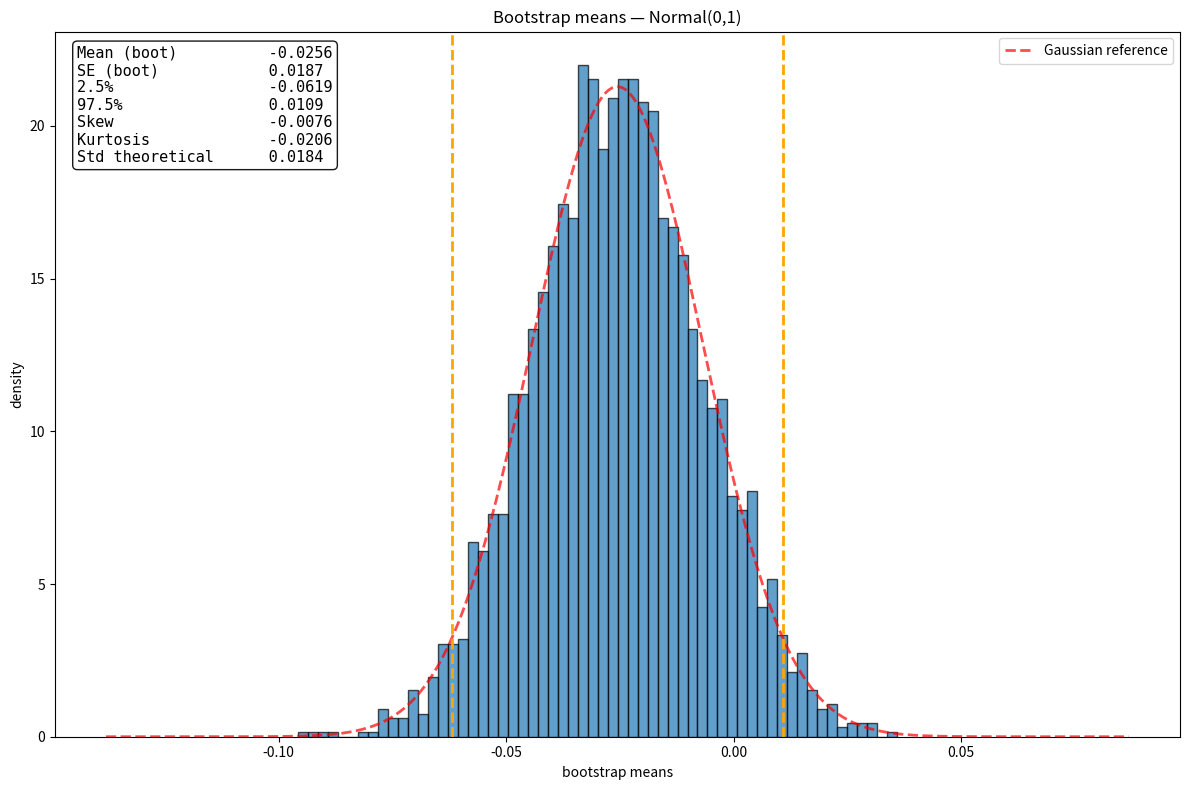
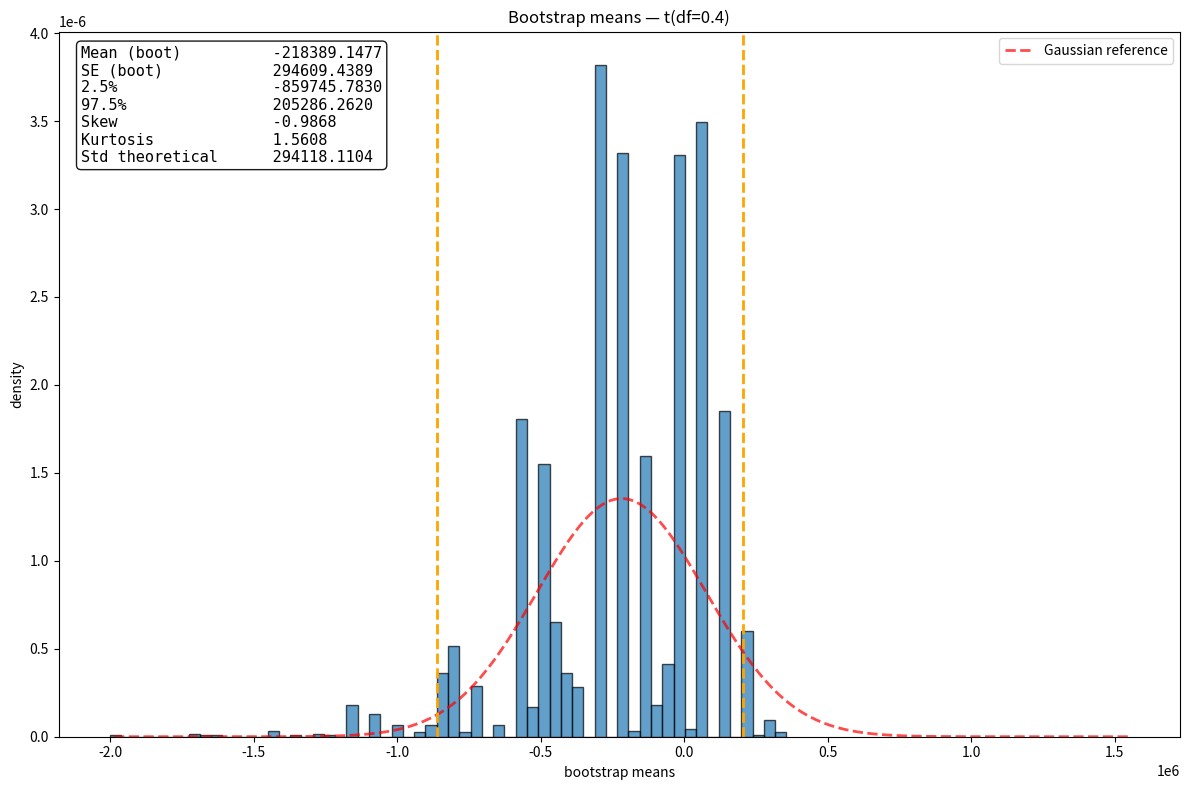
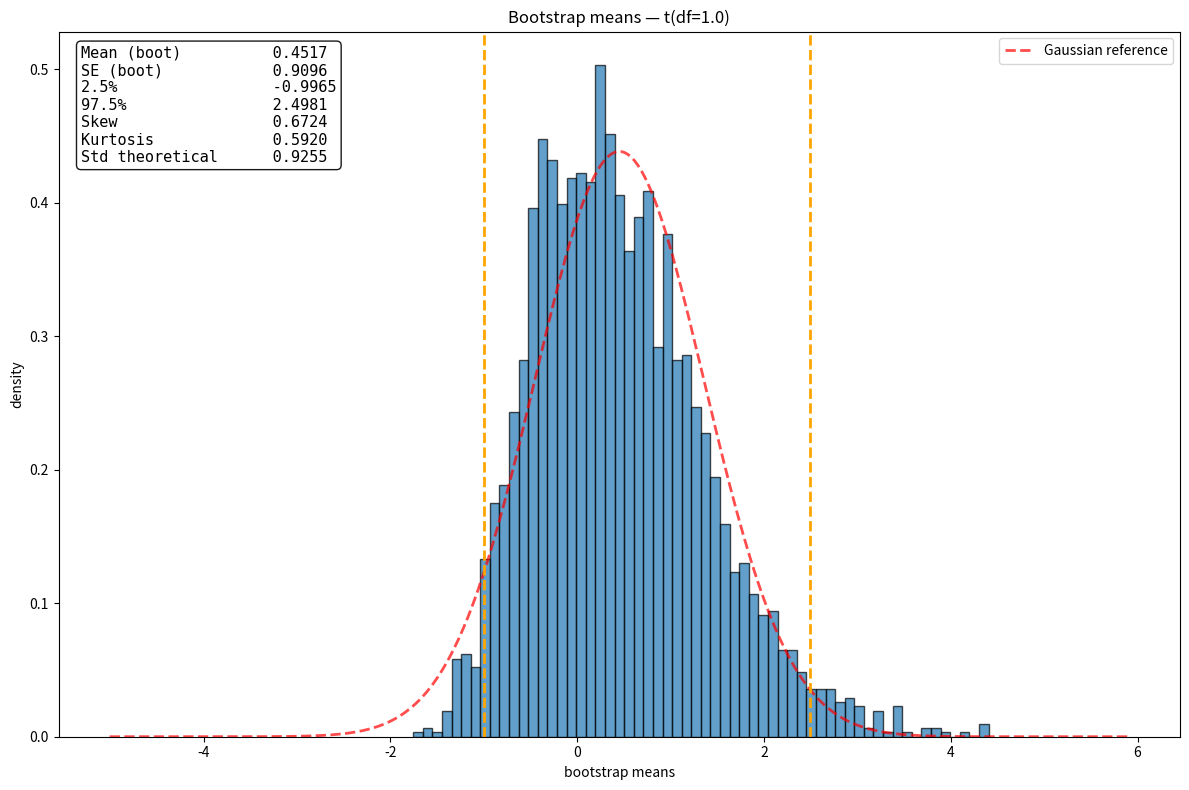
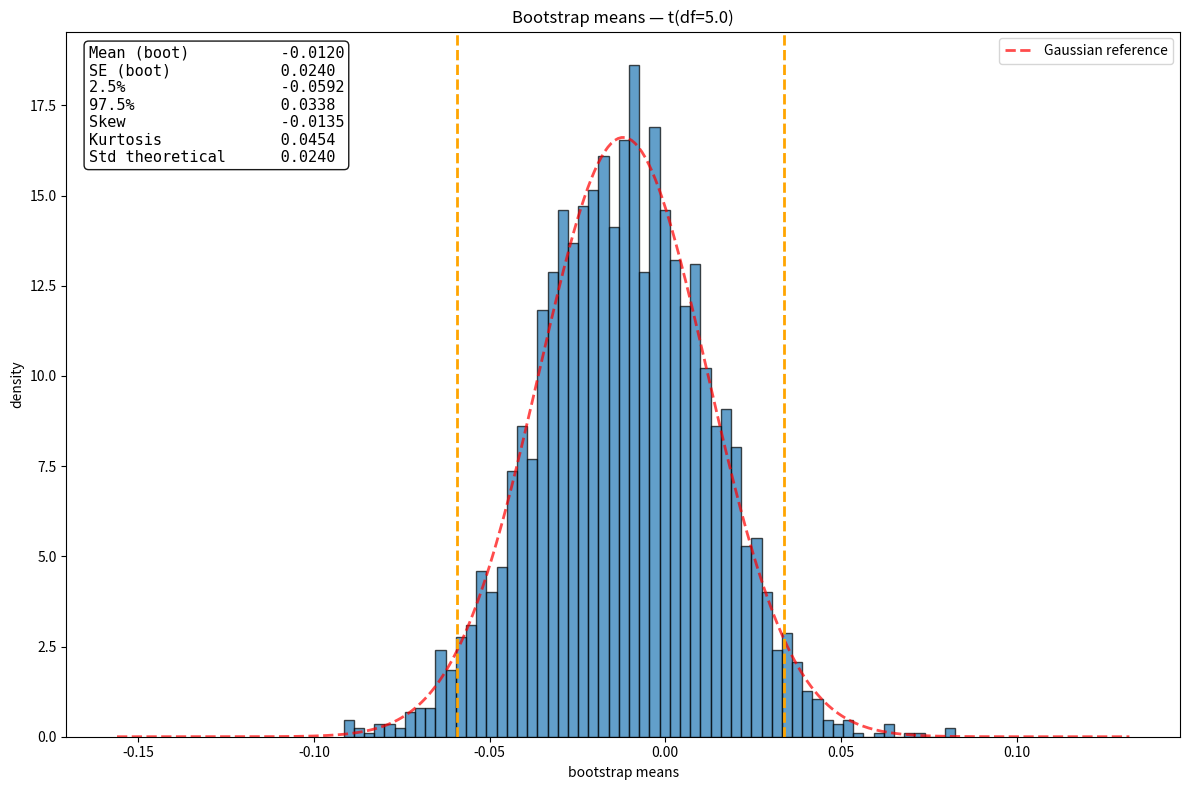
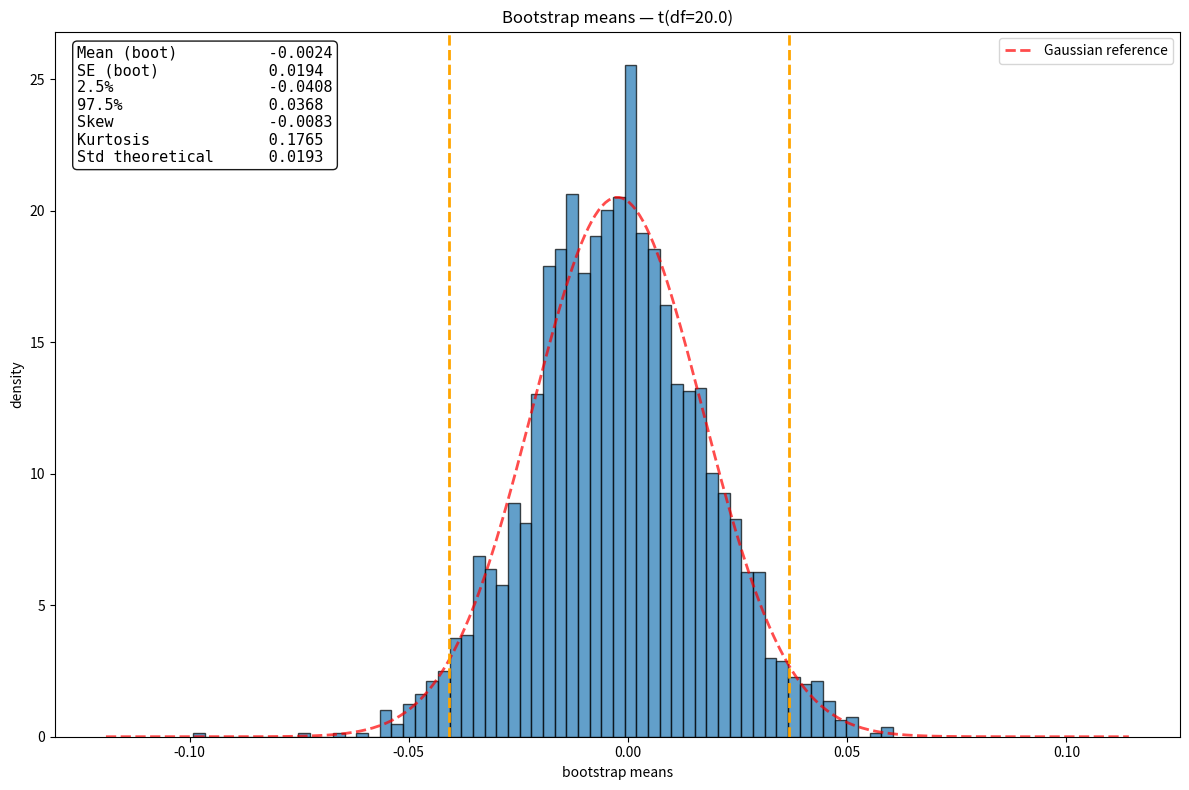
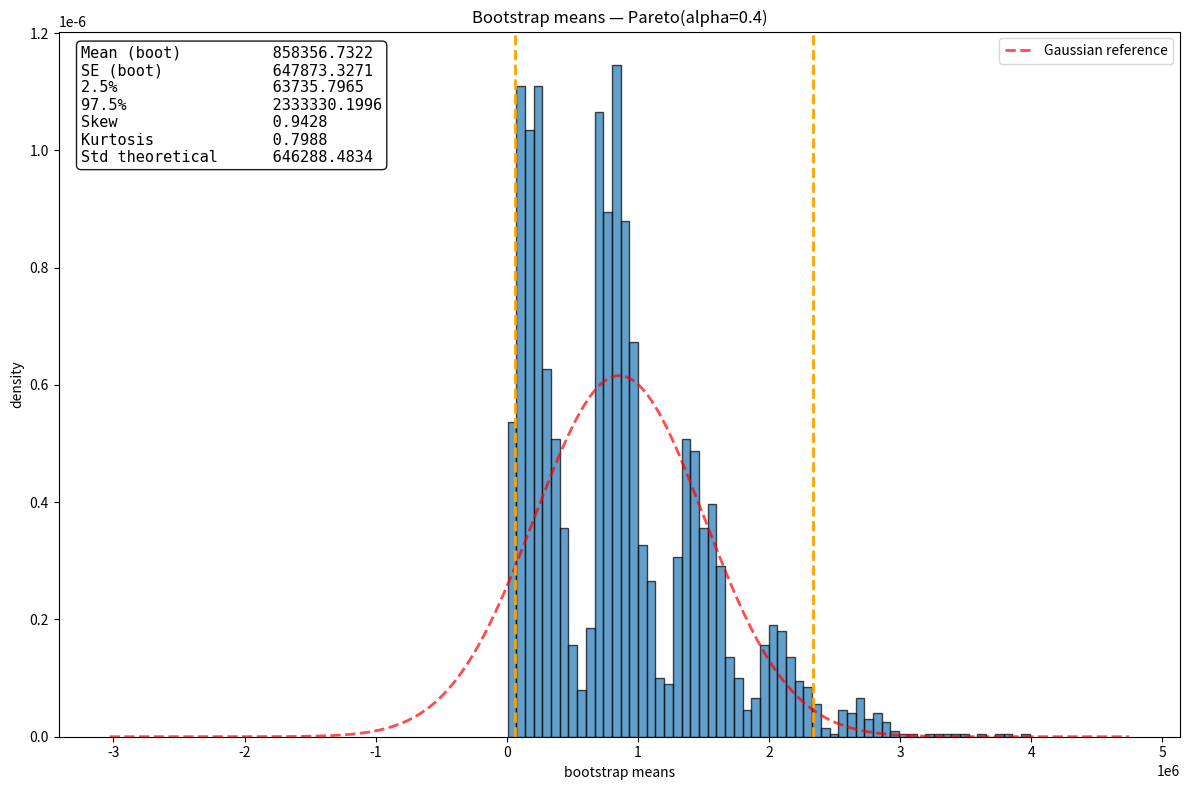
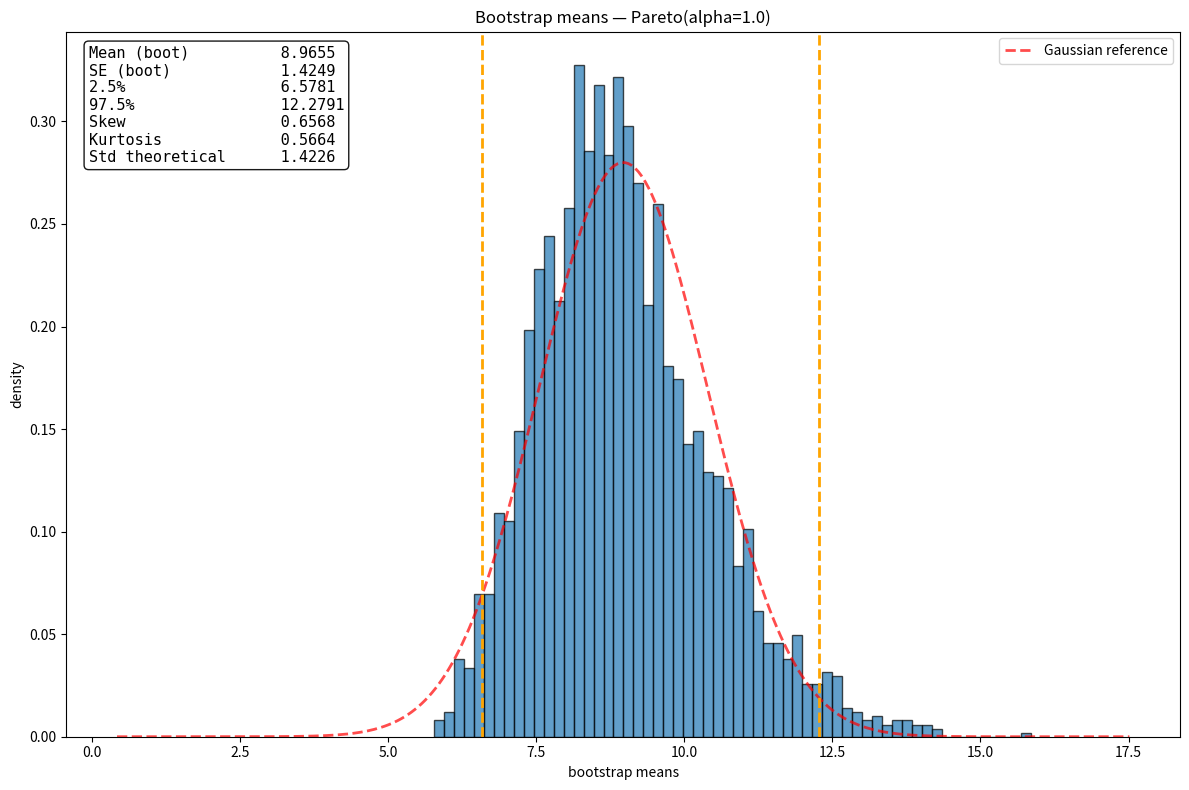
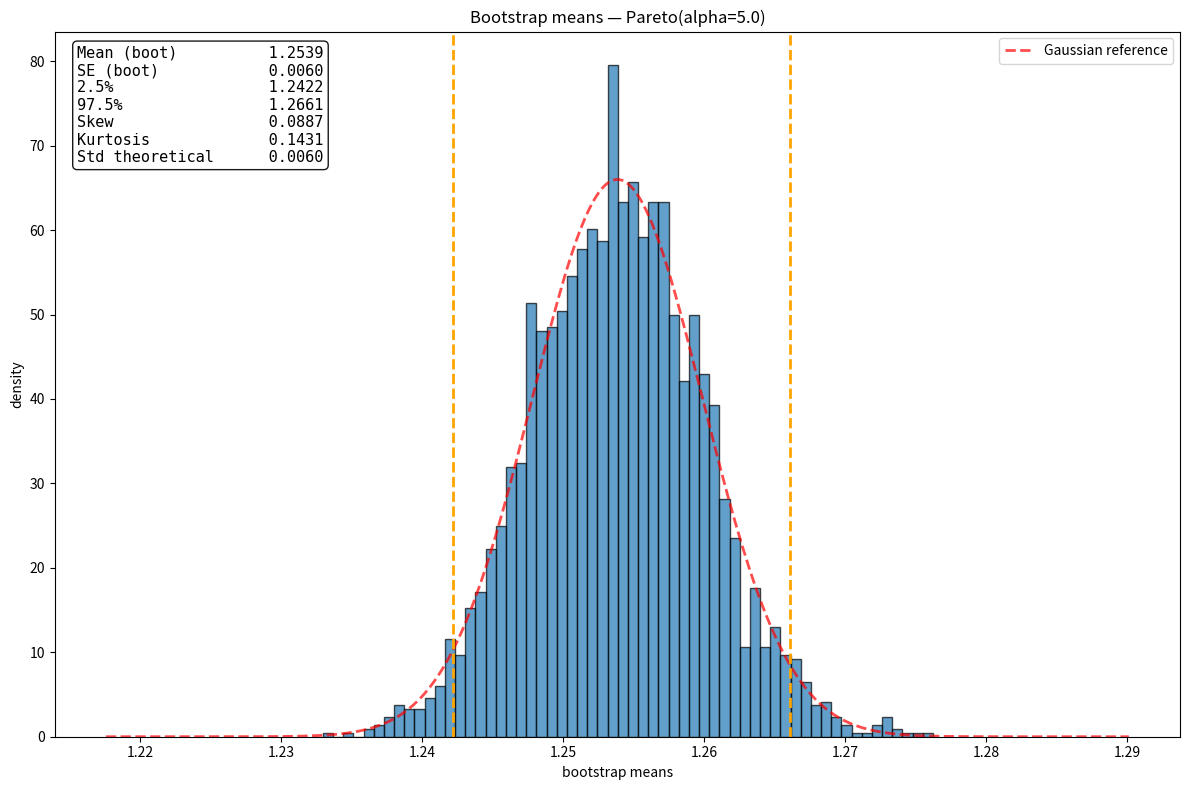
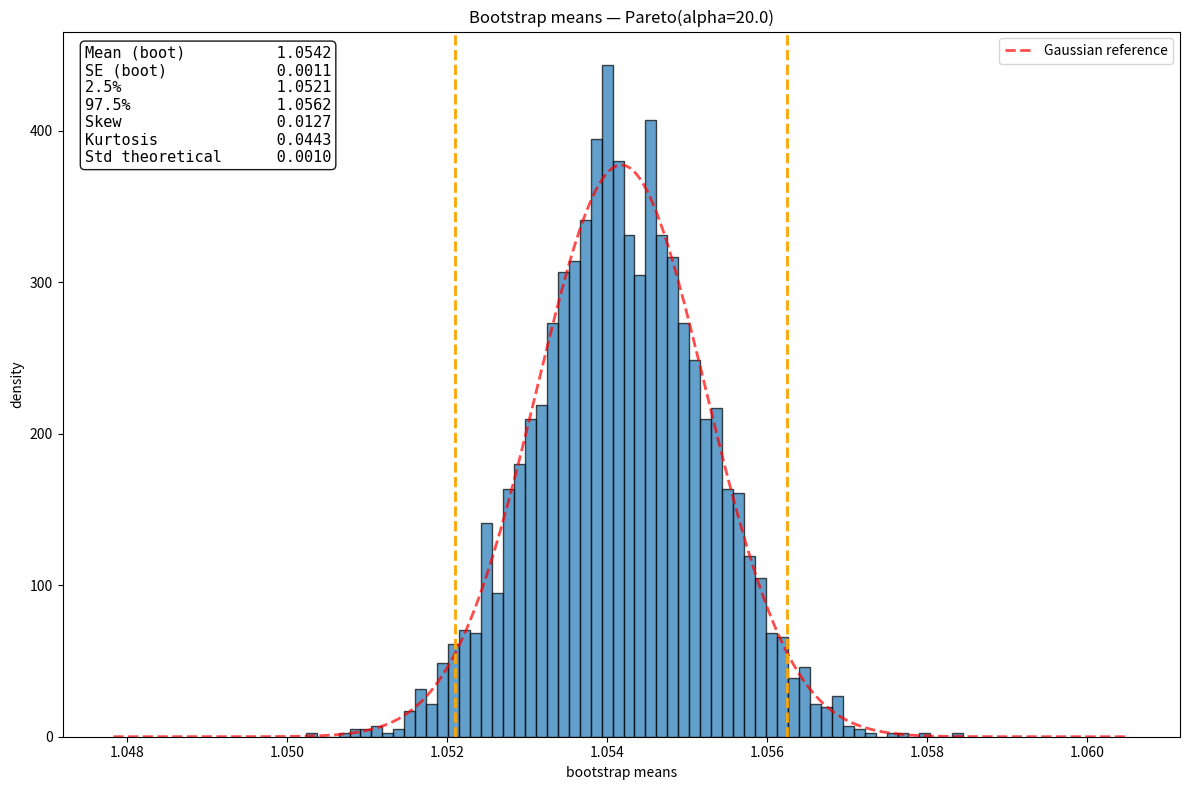
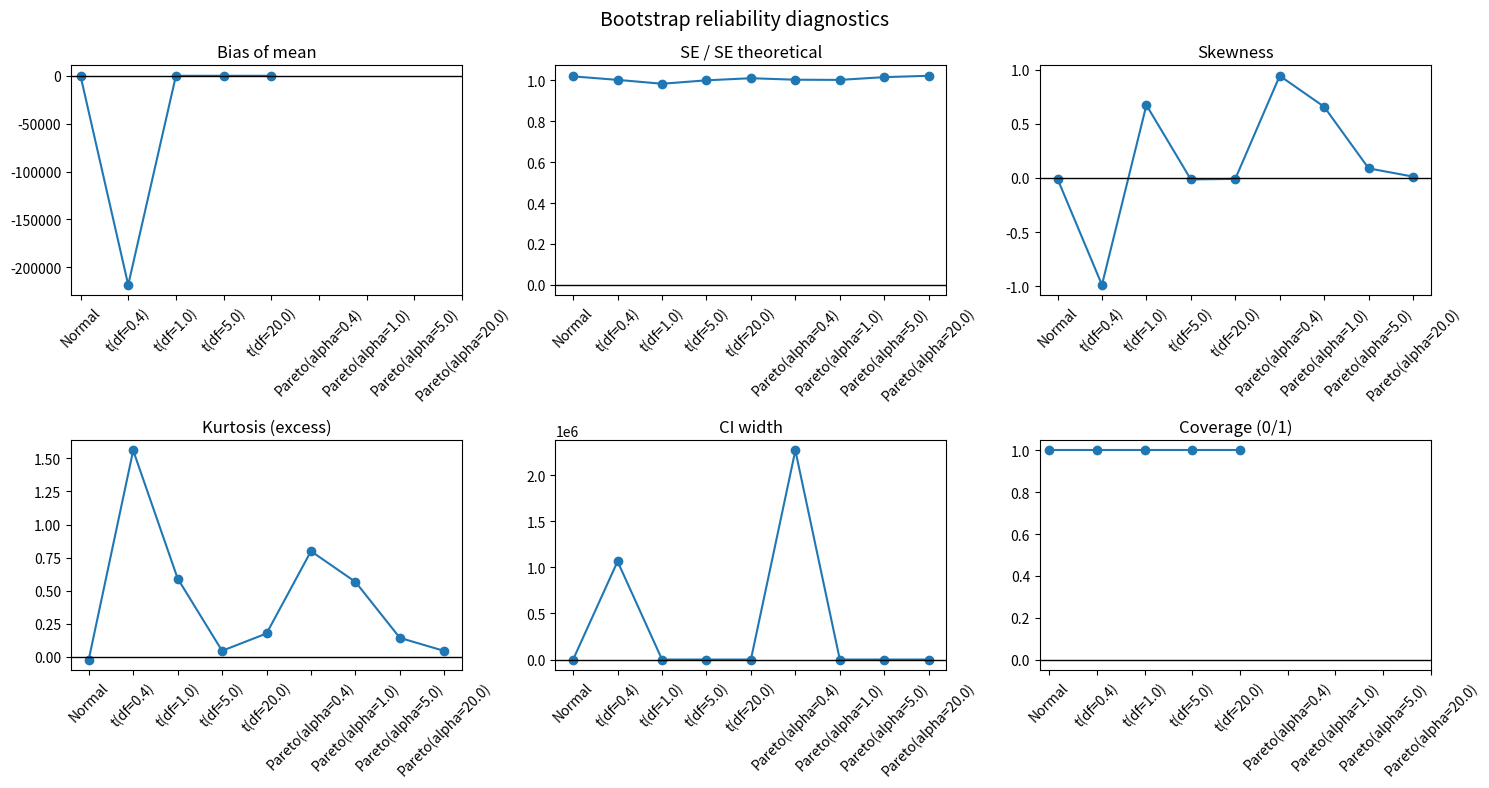

Here is the Python script that generated these plots, in order:
import numpy as np
import matplotlib.pyplot as plt
from scipy import stats
from scipy.stats import norm

# ------------------------------
# Setup
# ------------------------------
rng = np.random.default_rng(42)

n = 3000      # sample size
B = 3000      # bootstrap replicates
bins = 60     # histogram bins


# ------------------------------
# Bootstrap core
# ------------------------------
def bootstrap_means(x, B, rng=None):
    rng = np.random.default_rng() if rng is None else rng
    n = len(x)
    idx = rng.integers(0, n, size=(B, n))
    return x[idx].mean(axis=1)


# ------------------------------
# Summary
# ------------------------------
def summarize_bootstrap(means, label, original=None, population=None):
    boot_mean = float(np.mean(means))
    boot_std = float(np.std(means, ddof=1))

    summary = {
        "label": label,
        "boot_mean_of_means": boot_mean,
        "boot_se": boot_std,
        "p2.5": float(np.percentile(means, 2.5)),
        "p97.5": float(np.percentile(means, 97.5)),
        "skew": float(stats.skew(means)),
        "kurtosis_excess": float(stats.kurtosis(means)),
    }

    if original is not None:
        l = len(original)
        sd = np.std(original, ddof=1)
        summary.update({
            "original_mean": float(np.mean(original)),
            "original_std": float(sd),
            "std_theoretical": float(sd / np.sqrt(l))
        })

    if population is not None:
        summary.update({
            "population_mean": float(np.mean(population)),
            "population_std": float(np.std(population, ddof=0))
        })

    return summary


# ------------------------------
# Console print
# ------------------------------
def print_summary(summary):
    def fmt(v):
        return f"{v:.4f}" if v is not None else "—"

    keys = [
        ("original_mean",   "Mean (original)"),
        ("original_std",    "Std (original)"),
        ("boot_mean_of_means", "Mean (boot)"),
        ("boot_se",         "SE (boot)"),
        ("p2.5",            "2.5%"),
        ("p97.5",           "97.5%"),
        ("skew",            "Skew"),
        ("kurtosis_excess", "Kurtosis (ex)"),
        ("std_theoretical", "Std theoretical")
    ]

    print(f"\n--- {summary['label']} ---")
    for key, label in keys:
        print(f"{label:<20} {fmt(summary.get(key))}")


# ------------------------------
# Histogram plot
# ------------------------------
def plot_with_stats(title, means, summary, bins=60):
    plt.figure(figsize=(12, 8))
    plt.hist(means, bins=bins, density=True, alpha=0.7, edgecolor="black")

    mu, sigma = np.mean(means), np.std(means, ddof=1)
    x_vals = np.linspace(mu - 6*sigma, mu + 6*sigma, 300)
    plt.plot(x_vals, norm.pdf(x_vals, mu, sigma),
             'r--', lw=2, alpha=0.7, label="Gaussian reference")

    # Percentiles
    p_low = summary["p2.5"]
    p_high = summary["p97.5"]
    plt.axvline(p_low, color='orange', linestyle='--', lw=2)
    plt.axvline(p_high, color='orange', linestyle='--', lw=2)

    # Text box
    rows = [
        ("Mean (boot)", summary["boot_mean_of_means"]),
        ("SE (boot)", summary["boot_se"]),
        ("2.5%", p_low),
        ("97.5%", p_high),
        ("Skew", summary["skew"]),
        ("Kurtosis", summary["kurtosis_excess"]),
    ]
    if "std_theoretical" in summary:
        rows.append(("Std theoretical", summary["std_theoretical"]))

    text = "\n".join([f"{k:<20} {v:.4f}" for k, v in rows])

    plt.text(0.02, 0.98, text,
             transform=plt.gca().transAxes,
             va="top", ha="left",
             fontsize=11, family="monospace",
             bbox=dict(boxstyle="round", facecolor="white", alpha=0.9))

    plt.title(f"Bootstrap means — {title}")
    plt.xlabel("bootstrap means")
    plt.ylabel("density")
    plt.legend()
    plt.tight_layout()
    plt.show()


# ------------------------------
# Diagnostic metrics
# ------------------------------
def diagnostics(summary, true_mean=None):
    out = {}

    if true_mean is not None:
        out["mean_bias"] = summary["boot_mean_of_means"] - true_mean
        out["coverage"] = int(summary["p2.5"] <= true_mean <= summary["p97.5"])

    if "std_theoretical" in summary:
        out["se_ratio"] = summary["boot_se"] / summary["std_theoretical"]

    out["skew"] = summary["skew"]
    out["kurtosis"] = summary["kurtosis_excess"]
    out["ci_width"] = summary["p97.5"] - summary["p2.5"]

    return out


# ------------------------------
# Diagnostic plot
# ------------------------------
def plot_diagnostics(diags, labels):
    fig, axes = plt.subplots(2, 3, figsize=(15, 8))
    axes = axes.ravel()

    metrics = [
        ("mean_bias", "Bias of mean"),
        ("se_ratio", "SE / SE theoretical"),
        ("skew", "Skewness"),
        ("kurtosis", "Kurtosis (excess)"),
        ("ci_width", "CI width"),
        ("coverage", "Coverage (0/1)")
    ]

    for ax, (key, title) in zip(axes, metrics):
        values = [d.get(key, np.nan) for d in diags]
        ax.plot(values, marker="o")
        ax.axhline(0, color="black", lw=1)
        ax.set_title(title)
        ax.set_xticks(range(len(labels)))
        ax.set_xticklabels(labels, rotation=45)

    plt.suptitle("Bootstrap reliability diagnostics", fontsize=14)
    plt.tight_layout()
    plt.show()


# ------------------------------
# Experiments
# ------------------------------
experiments = []
diagnostics_list = []
labels = []

# Normal
x = rng.normal(0, 1, n)
m = bootstrap_means(x, B, rng)
s = summarize_bootstrap(m, "Normal(0,1)", original=x)
experiments.append((m, s))
diagnostics_list.append(diagnostics(s, true_mean=0.0))
labels.append("Normal")

# t-Student
for nu in [0.4, 1.0, 5.0, 20.0]:
    x = rng.standard_t(df=nu, size=n)
    m = bootstrap_means(x, B, rng)
    label = f"t(df={nu})"
    s = summarize_bootstrap(m, label, original=x)
    experiments.append((m, s))
    diagnostics_list.append(diagnostics(s, true_mean=0.0))
    labels.append(label)

# Pareto
def pareto_sample(alpha, size, rng):
    return (1 - rng.random(size)) ** (-1 / alpha)

for alpha in [0.4, 1.0, 5.0, 20.0]:
    x = pareto_sample(alpha, n, rng)
    m = bootstrap_means(x, B, rng)
    label = f"Pareto(alpha={alpha})"
    s = summarize_bootstrap(m, label, original=x)
    experiments.append((m, s))
    diagnostics_list.append(diagnostics(s, true_mean=None))
    labels.append(label)


# ------------------------------
# Run
# ------------------------------
for means, summary in experiments:
    print_summary(summary)
    plot_with_stats(summary["label"], means, summary, bins)

plot_diagnostics(diagnostics_list, labels)
